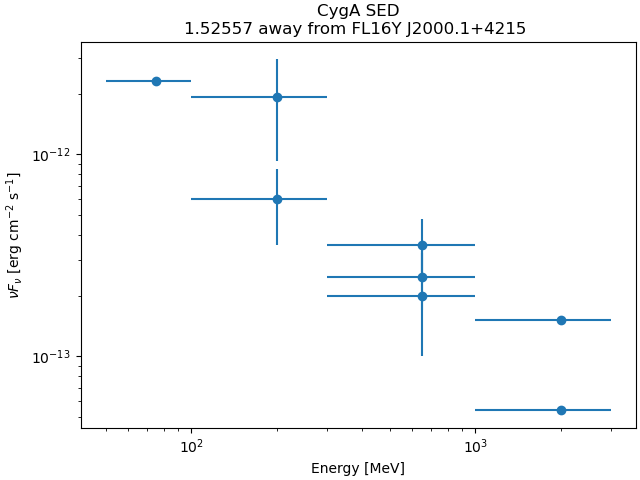

The file beside this chart, header and first rows:
band_index, e_min_MeV, e_max_MeV, flux_ph_cm2_s, fluxerr_lo, fluxerr_hi, nuFnu_erg_cm2_s, nuFnuerr_lo, nuFnuerr_hi
0, 50.0, 100.0, 1.4662473e-08, nan, 1.6086917e-08, 2.312065e-12, nan, 2.5366799e-12
1, 100.0, 300.0, 8.372954e-09, -4.3716413e-09, 4.4046495e-09, 1.9352013e-12, 1.0103968e-12, 1.0180258e-12
2, 100.0, 300.0, 9.2086194e-10, -3.7544629e-10, 3.7735412e-10, 6.0354786e-13, 2.460736e-13, 2.47324e-13
3, 300.0, 1000, 1.5423933e-10, -5.0326784e-11, 5.234745e-11, 3.5648605e-13, 1.1631791e-13, 1.2098818e-13
4, 300.0, 1000, 3.7805252e-11, -1.1938198e-11, 1.3175653e-11, 2.4778175e-13, 7.824488e-14, 8.635537e-14
5, 300.0, 1000, 8.60956e-12, -4.271275e-12, 5.4936e-12, 1.9898871e-13, 9.871997e-14, 1.26971e-13
6, 1000, 3000, 8.233927e-13, nan, 3.3915347e-12, 5.3966492e-14, nan, 2.2228668e-13
7, 1000, 3000, 9.894267e-13, nan, 2.6753734e-12, 1.5099304e-13, nan, 4.082796e-13
